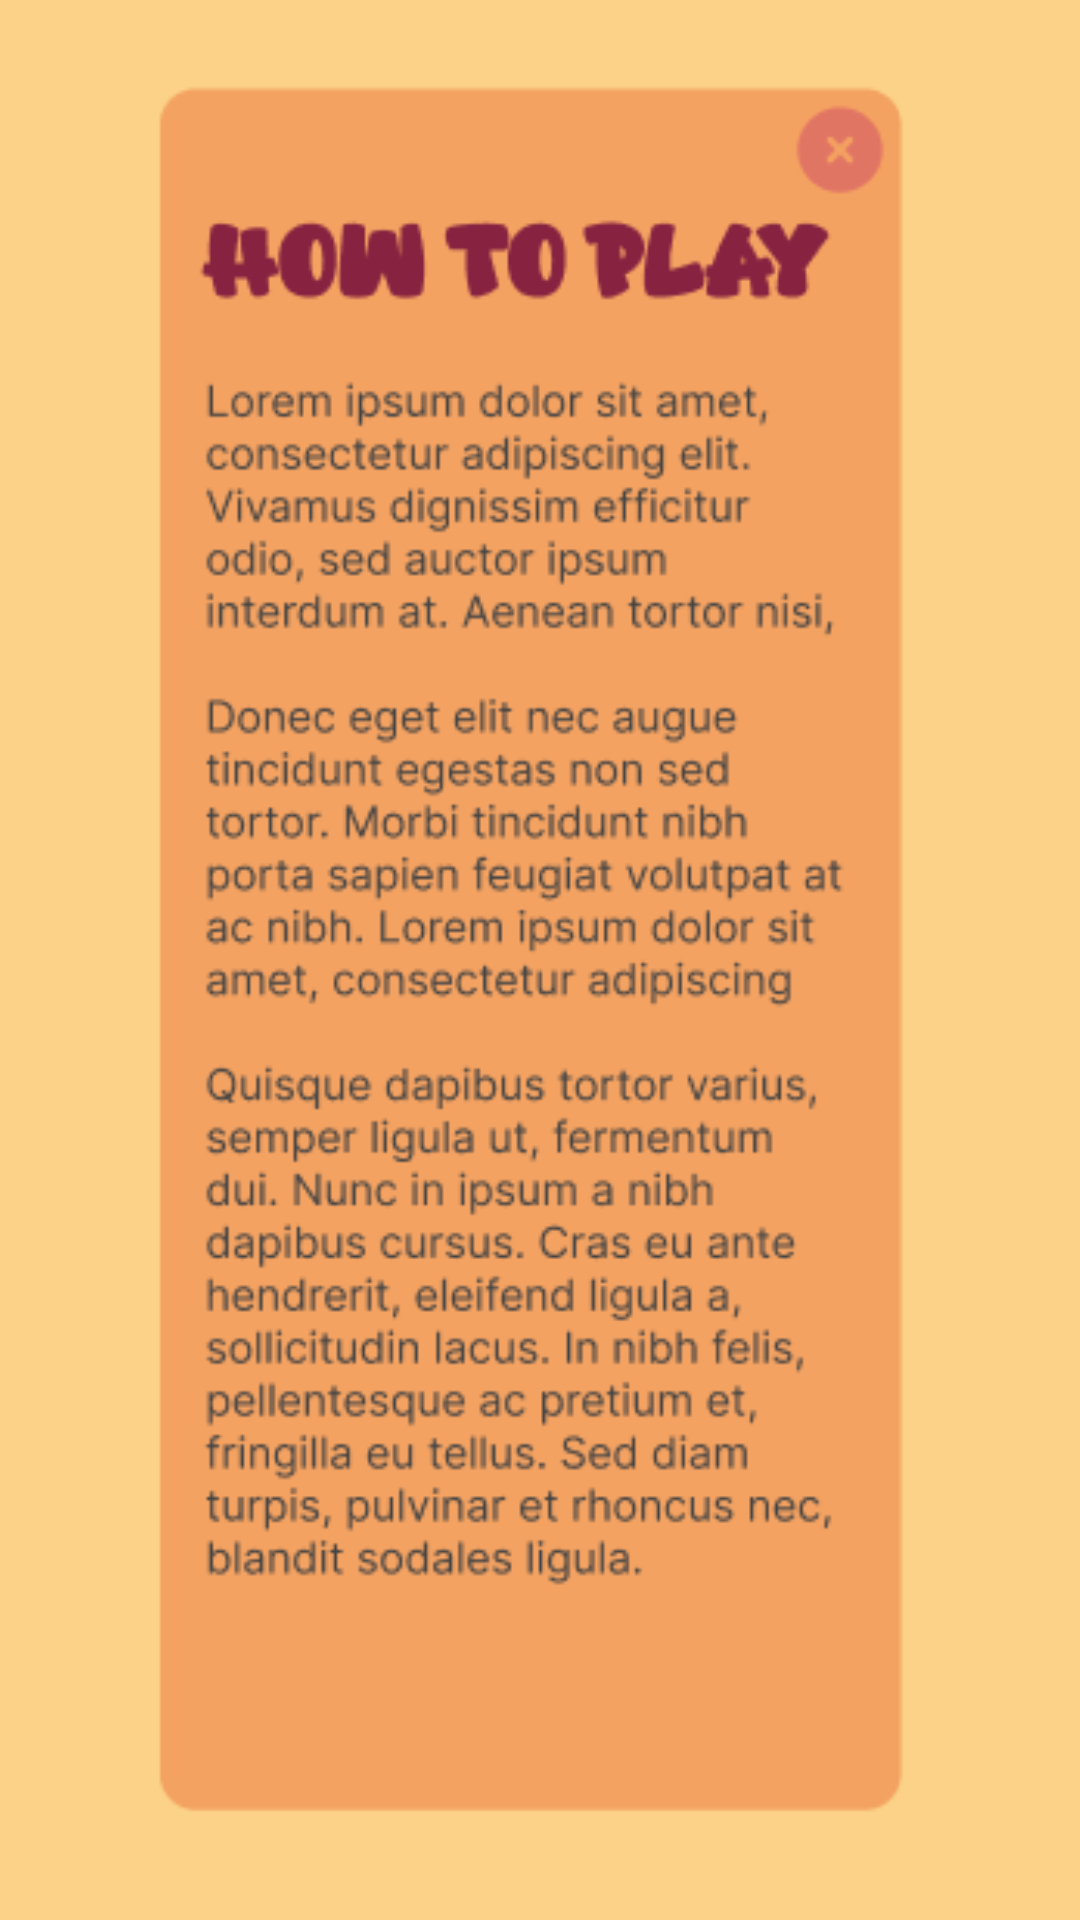

Reconstruct the res/layout file that produces this screen, plus the resources it refers to.
<!-- AndroidManifest.xml: application theme Theme.GameCatAndMouse -->
<!-- res/layout/activity_guide.xml -->
<?xml version="1.0" encoding="utf-8"?>
<androidx.constraintlayout.widget.ConstraintLayout xmlns:android="http://schemas.android.com/apk/res/android"
    xmlns:app="http://schemas.android.com/apk/res-auto"
    xmlns:tools="http://schemas.android.com/tools"
    android:layout_width="match_parent"
    android:layout_height="match_parent"
    android:background="#FBD288"
    tools:context=".Guide">

    <ImageView
        android:id="@+id/btnGuide"
        android:layout_width="337dp"
        android:layout_height="651dp"
        app:layout_constraintBottom_toBottomOf="parent"
        app:layout_constraintEnd_toEndOf="parent"
        app:layout_constraintStart_toStartOf="parent"
        app:layout_constraintTop_toTopOf="parent"
        app:srcCompat="@drawable/guide" />
</androidx.constraintlayout.widget.ConstraintLayout>
<!-- resources referenced by this layout -->
<resources>
  <!-- drawable guide: png bitmap (drawable, 41472 bytes) -->
  <style name="Theme.GameCatAndMouse" parent="Base.Theme.GameCatAndMouse" />
  <style name="Base.Theme.GameCatAndMouse" parent="Theme.Material3.DayNight.NoActionBar">
          
          
      </style>
</resources>
